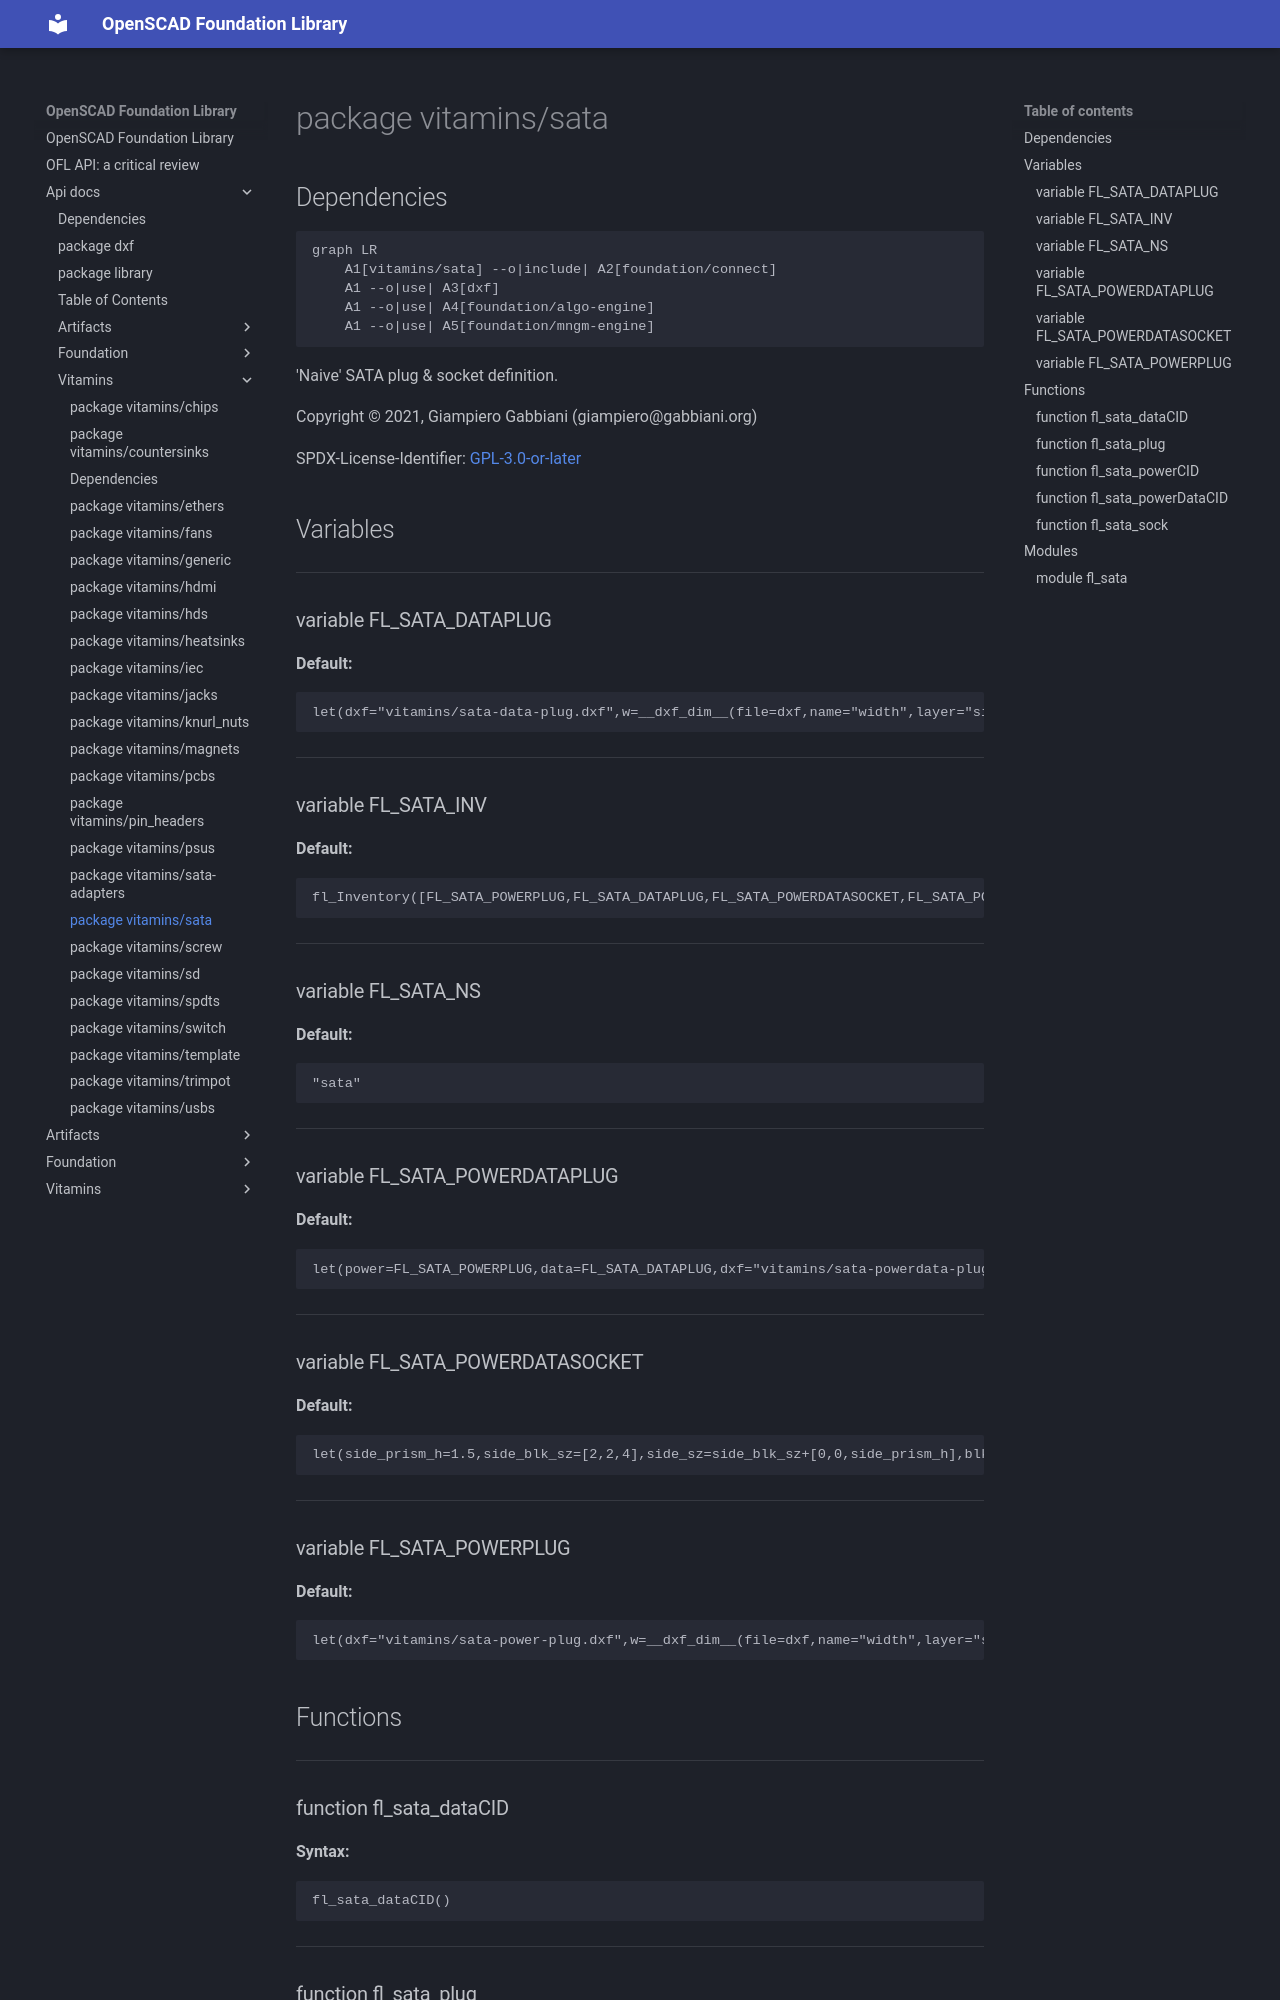

repository: ggabbiani/OFL · page: main/api-docs/vitamins/sata/index.html · generator: mkdocs

# package vitamins/sata

## Dependencies

```mermaid
graph LR
    A1[vitamins/sata] --o|include| A2[foundation/connect]
    A1 --o|use| A3[dxf]
    A1 --o|use| A4[foundation/algo-engine]
    A1 --o|use| A5[foundation/mngm-engine]
```

'Naive' SATA plug & socket definition.

Copyright © 2021, Giampiero Gabbiani (giampiero@gabbiani.org)

SPDX-License-Identifier: [GPL-3.0-or-later](https://spdx.org/licenses/GPL-3.0-or-later.html)


## Variables

---

### variable FL_SATA_DATAPLUG

__Default:__

    let(dxf="vitamins/sata-data-plug.dxf",w=__dxf_dim__(file=dxf,name="width",layer="sizes"),h=__dxf_dim__(file=dxf,name="height",layer="sizes"),d=__dxf_dim__(file=dxf,name="plug",layer="extrusions"),size=[w,h,d],cid=fl_sata_dataCID(),d_short=__dxf_dim__(file=dxf,name="short",layer="extrusions"),d_long=__dxf_dim__(file=dxf,name="long",layer="extrusions"),c_w=__dxf_dim__(file=dxf,name="c_width",layer="sizes"),c_h=__dxf_dim__(file=dxf,name="c_height",layer="sizes"))fl_Object(bbox=[[0,-size.y,0],[size.x,0,size.z]],name="FL_SATA_DATAPLUG",engine="sata/single plug",others=[fl_dxf(value=dxf),fl_connectors(value=[conn_Plug(cid,+X,+Y,[0,0,0])]),fl_preferredCutouts(value=[+Z]),["contact sizes",[["short",[c_w,c_h,d_short]],["long",[c_w,c_h,d_long]]]]])

---

### variable FL_SATA_INV

__Default:__

    fl_Inventory([FL_SATA_POWERPLUG,FL_SATA_DATAPLUG,FL_SATA_POWERDATASOCKET,FL_SATA_POWERDATAPLUG,])

---

### variable FL_SATA_NS

__Default:__

    "sata"

---

### variable FL_SATA_POWERDATAPLUG

__Default:__

    let(power=FL_SATA_POWERPLUG,data=FL_SATA_DATAPLUG,dxf="vitamins/sata-powerdata-plug.dxf",w=__dxf_dim__(file=dxf,name="width",layer="sizes"),h=__dxf_dim__(file=dxf,name="height",layer="sizes"),d=__dxf_dim__(file=dxf,name="plug",layer="extrusions"),thick=__dxf_dim__(file=dxf,name="shell thick",layer="extrusions"),size=[w,h,d+thick],sz_d=fl_size(data),sz_p=fl_size(power),cid=fl_sata_powerDataCID(),Mpower=let(p2d=version_num()>20210507?__dxf_cross__(file=dxf,layer="power translation"):[-16.6953,1.15039])T([p2d.x,p2d.y,thick]),Mdata=let(p2d=version_num()>20210507?__dxf_cross__(file=dxf,layer="data translation"):[6.28516,1.15039])T([p2d.x,p2d.y,thick]),dc=fl_conn_clone(fl_connectors(data)[0],M=Mdata*T(-Z(size.z/2))),pc=fl_conn_clone(fl_connectors(power)[0],M=Mpower*T(-Z(size.z/2))))fl_Object(bbox=[-size/2,+size/2],name="FL_SATA_POWERDATAPLUG",engine="sata/composite plug",others=[fl_dxf(value=dxf),fl_connectors(value=[pc,dc]),fl_preferredCutouts(value=[+Z]),["power plug",power],["data plug",data],["shell thick",thick],__fl_sata_Mpower__(value=Mpower),__fl_sata_Mdata__(value=Mdata),])

---
